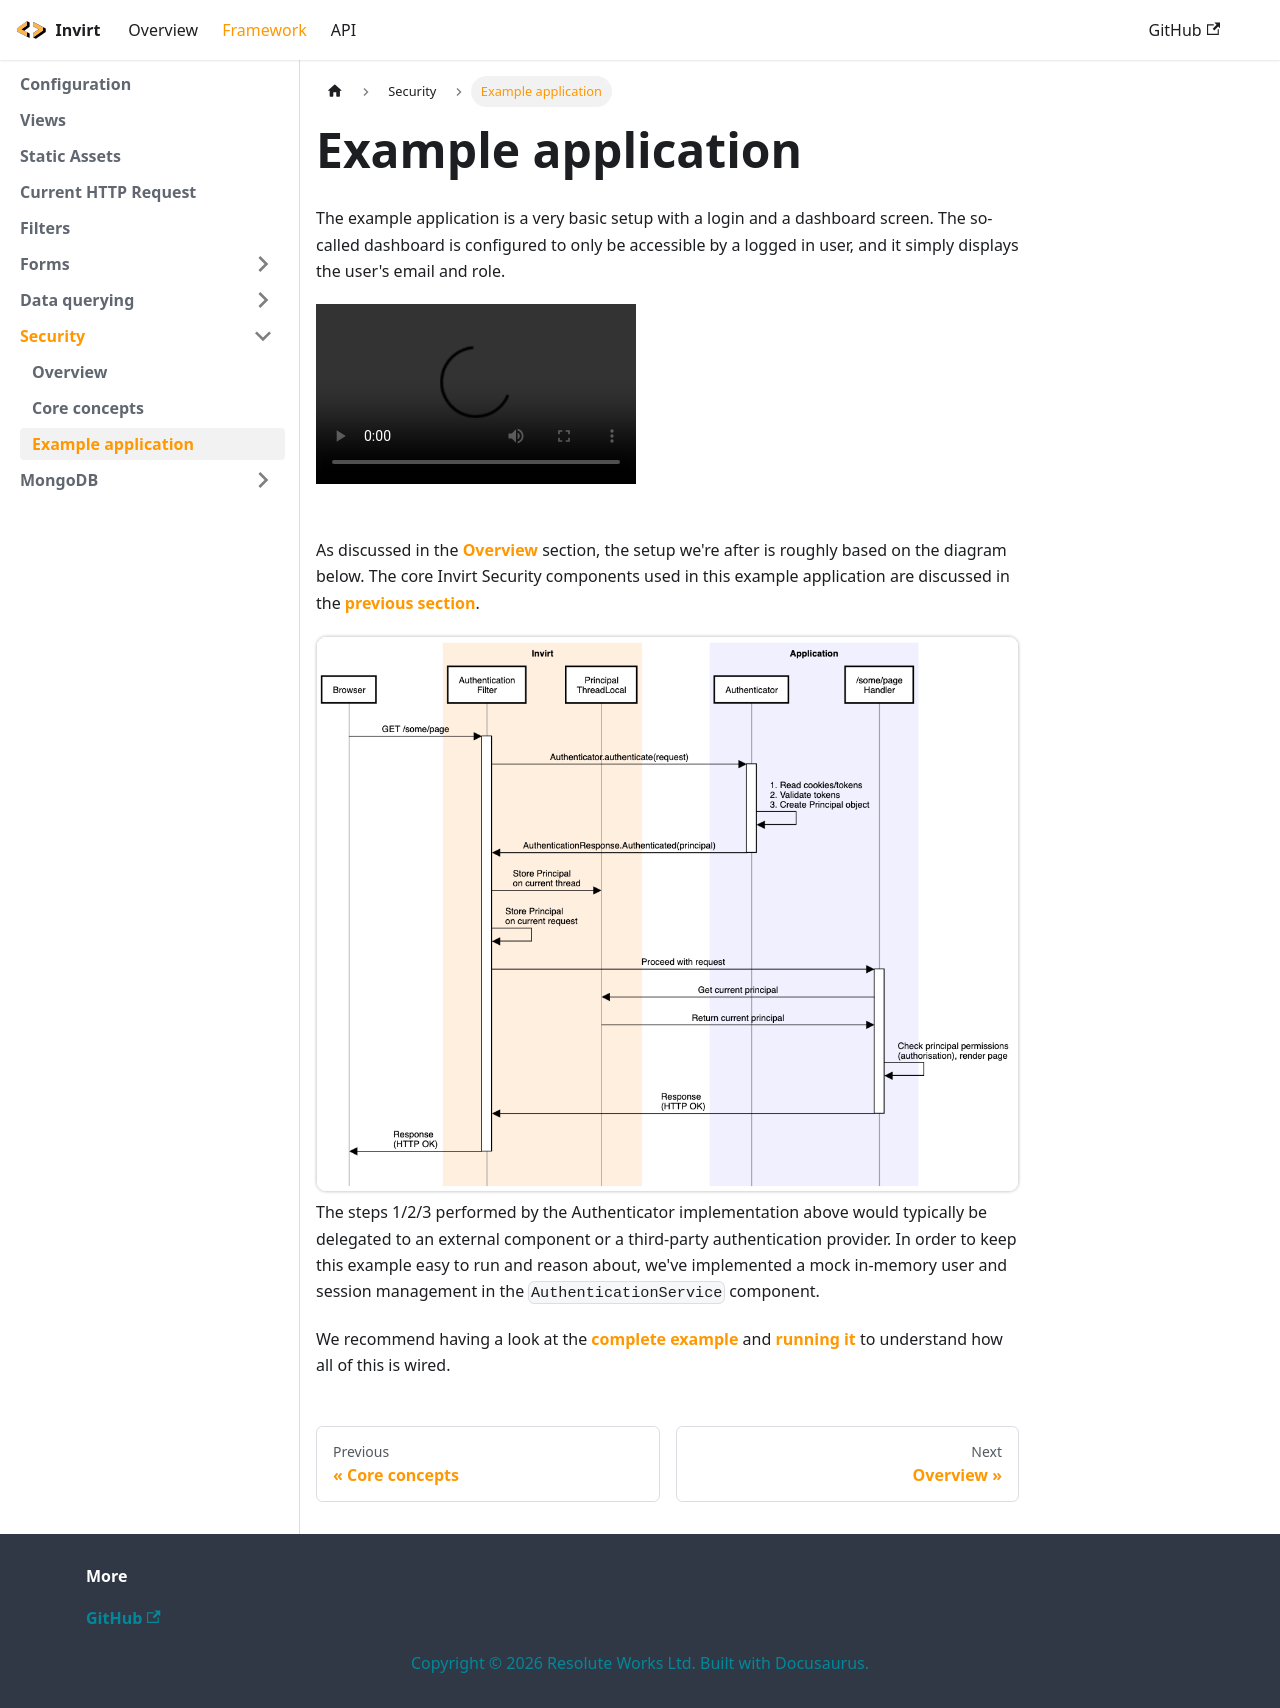

repository: resoluteworks/invirt · page: docs/framework/security/example/index.html · generator: docusaurus

---
sidebar_position: 2
---

import ReactPlayer from 'react-player'
import happyFlow from './assets/authentication-happy-flow.png';

# Example application
The example application is a very basic setup with a login and a dashboard screen. The so-called dashboard
is configured to only be accessible by a logged in user, and it simply displays the user's email and role.

<ReactPlayer playing controls src='/img/security-authentication-demo-app.mp4' />

<br/>
<br/>

As discussed in the [Overview](/docs/framework/security/overview) section, the setup we're after is roughly
based on the diagram below. The core Invirt Security components used in this example application
are discussed in the [previous section](/docs/framework/security/core-concepts).

<img src={happyFlow}/>

The steps 1/2/3 performed by the Authenticator implementation above would typically be delegated
to an external component or a third-party authentication provider. In order to keep this example easy
to run and reason about, we've implemented a mock in-memory user and session management in the `AuthenticationService`
component.

We recommend having a look at the [complete example](https://github.com/resoluteworks/invirt/tree/main/examples/security-authentication)
and [running it](/docs/overview/examples) to understand how all of this is wired.
